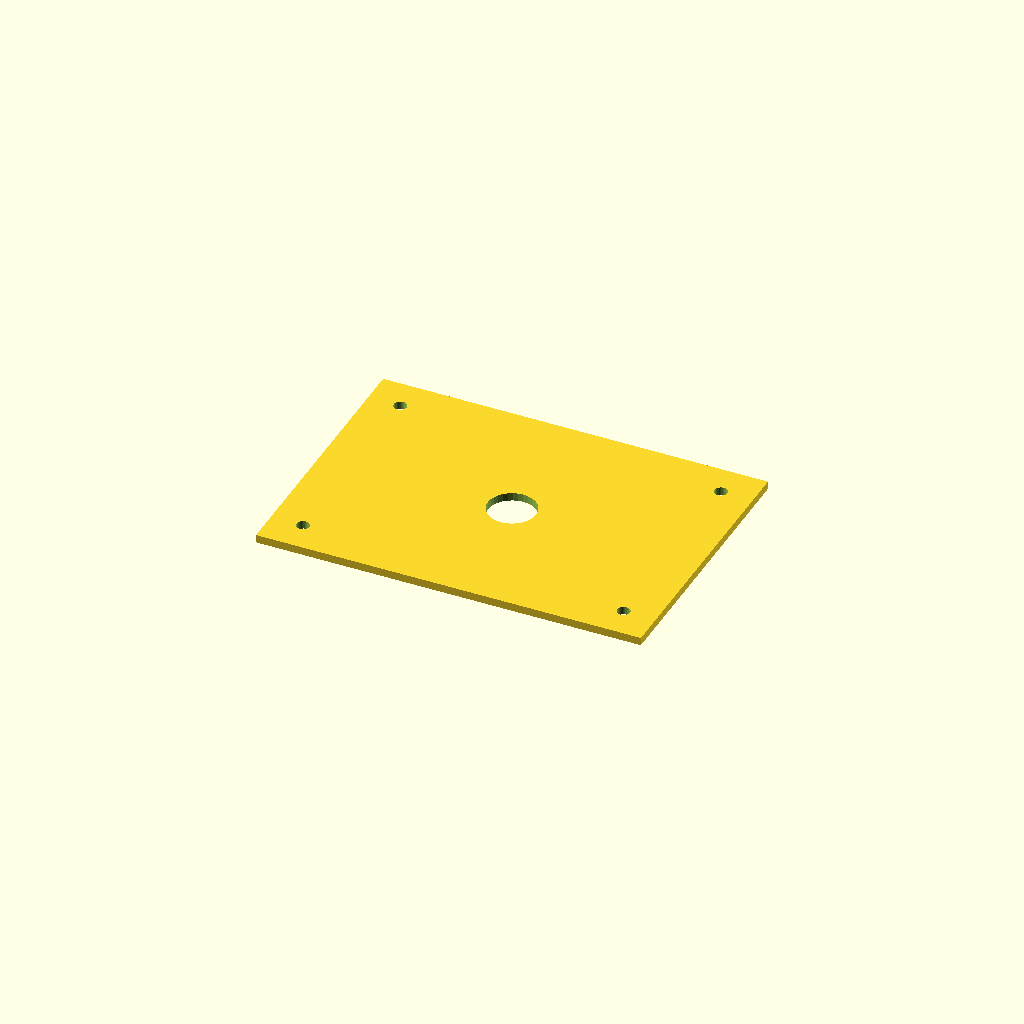
Cell 1: rendered with the file's own defaults.
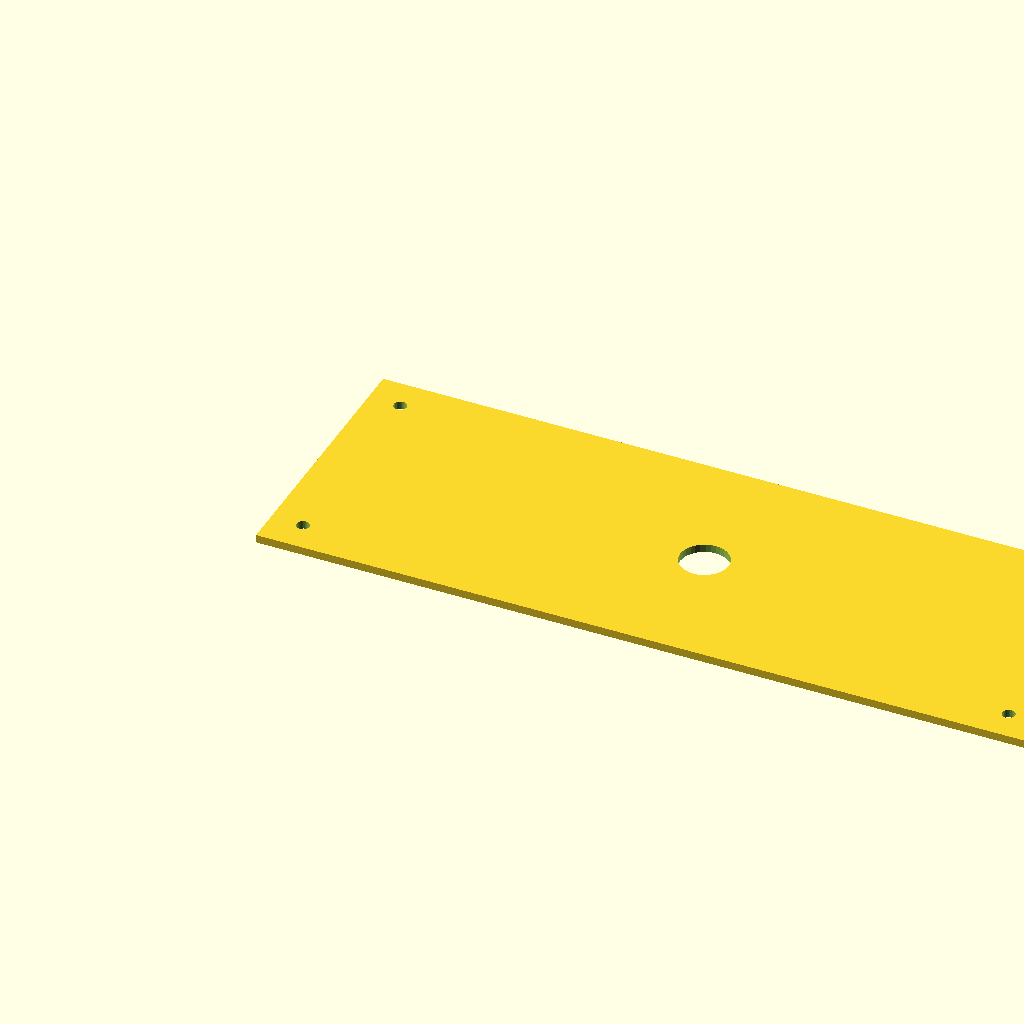
Cell 2: the same model with plate_l = 480.
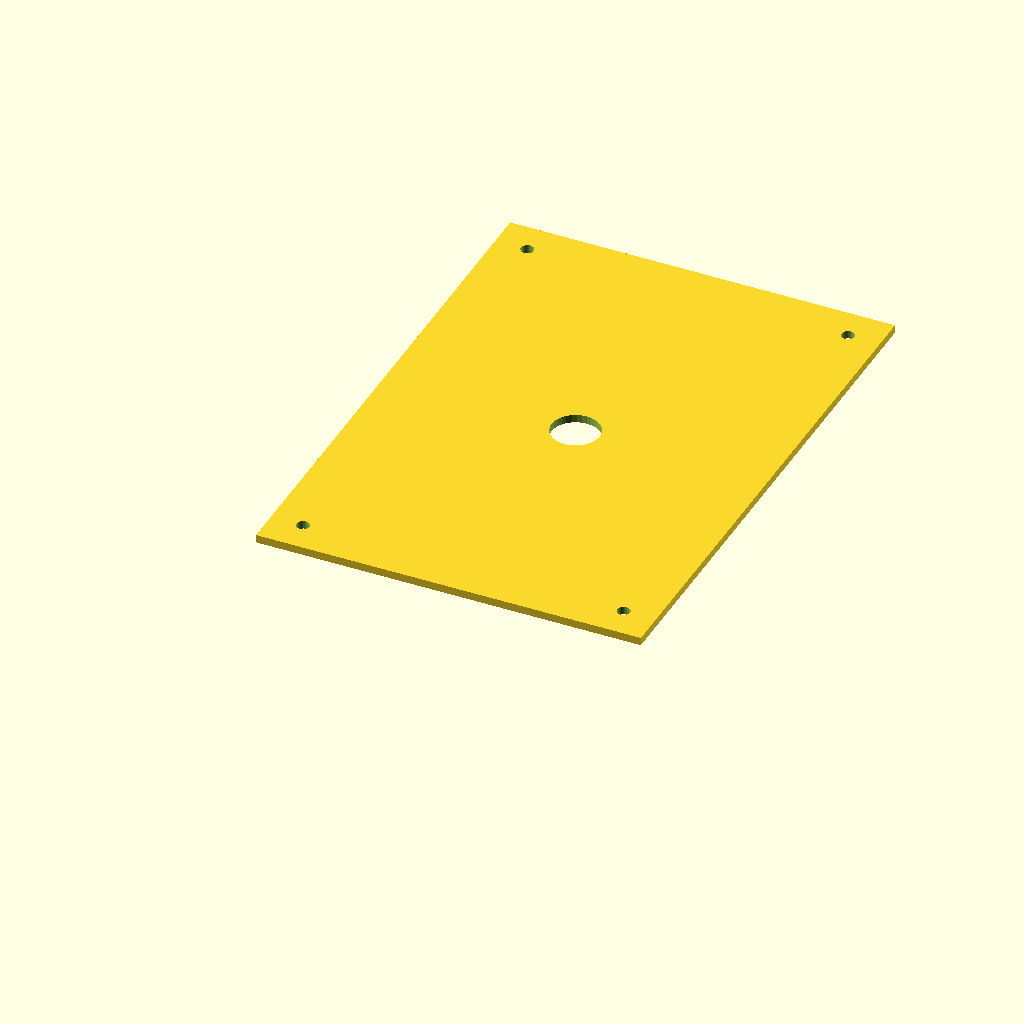
Cell 3: plate_w = 340 (everything else at default).
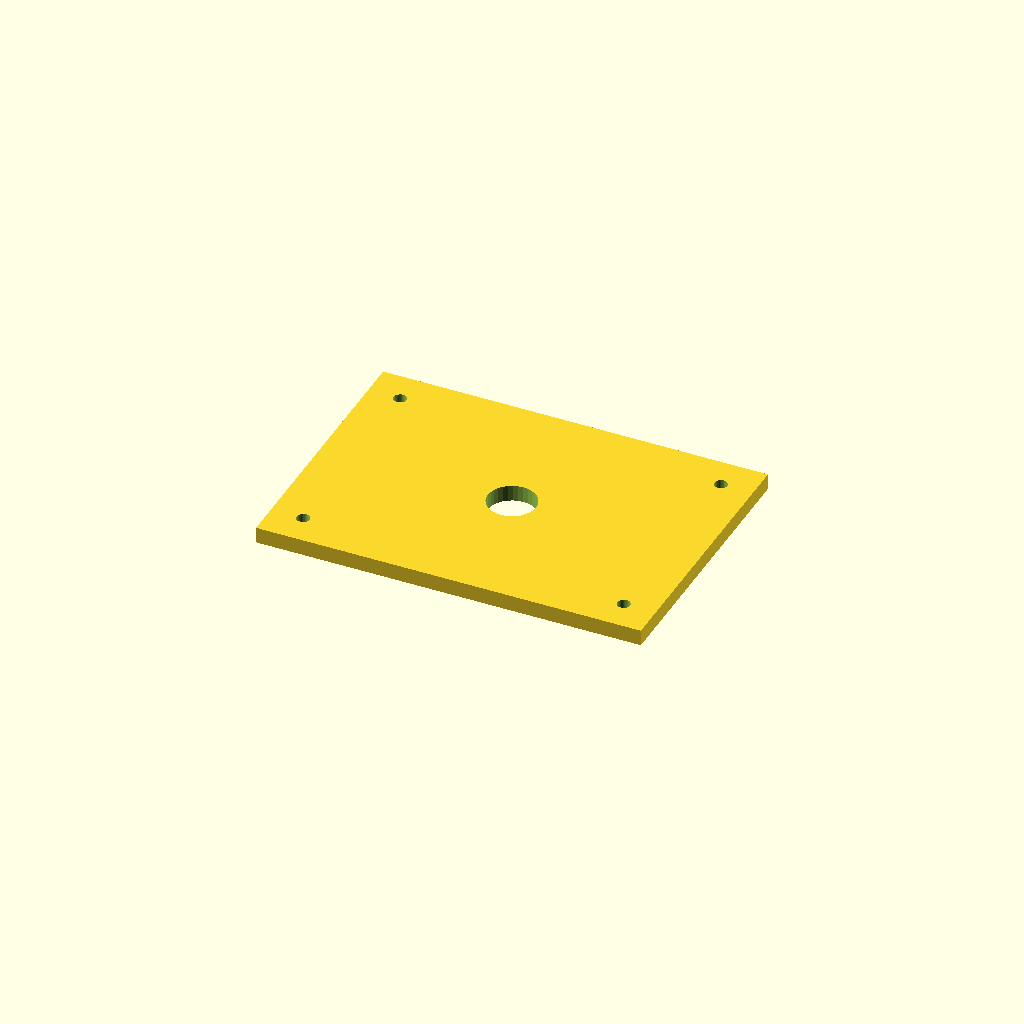
Cell 4: plate_t = 10 (everything else at default).
All cells are drawn from one camera (rotation 55°, 0°, 25°, orthographic, colour scheme Cornfield), so only the parameter changes between them.
The OpenSCAD source (optional_data/data/scale1/largestruc/part_0030.scad):
$fn = 32;

// ----------------------------------------------------------------------
// Big plate: 200-250 mm adapter plate
// ----------------------------------------------------------------------

// --- parameters (mm) ---
plate_l = 240;            // plate length, X
plate_w = 170;            // plate width, Y
plate_t = 5;              // plate thickness, Z
corner_d = 8;             // corner hole diameter
corner_in = 20;           // corner hole inset from the edges
bore_d = 30;              // central bore
fit_tol = 0.1;            // tolerance for press fits, mm
free_tol = 0.5;           // tolerance for clearance fits, mm

difference() {
  cube([plate_l, plate_w, plate_t]);
  translate([corner_in, corner_in, -1]) cylinder(h = plate_t + 2, d = corner_d);
  translate([plate_l - corner_in, corner_in, -1]) cylinder(h = plate_t + 2, d = corner_d);
  translate([corner_in, plate_w - corner_in, -1]) cylinder(h = plate_t + 2, d = corner_d);
  translate([plate_l - corner_in, plate_w - corner_in, -1]) cylinder(h = plate_t + 2, d = corner_d);
  translate([plate_l / 2, plate_w / 2, -1]) cylinder(h = plate_t + 2, d = bore_d);
}
Customizer parameters (derived from the source; name, type, default, range or options):
plate_l: number, default 240
plate_w: number, default 170
plate_t: number, default 5
corner_d: number, default 8
corner_in: number, default 20
bore_d: number, default 30
fit_tol: number, default 0.1
free_tol: number, default 0.5
